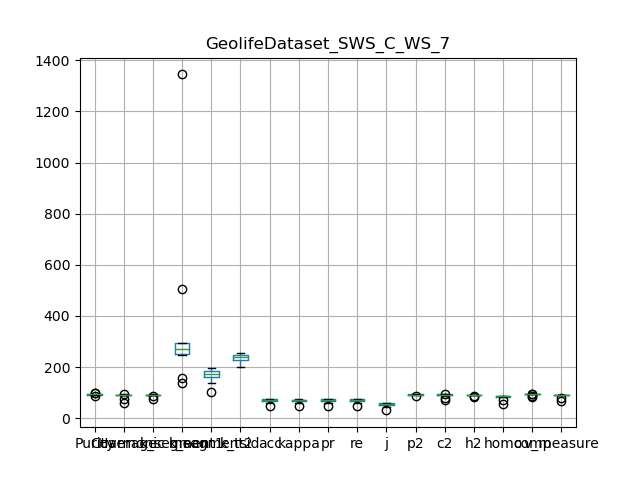

The file beside this chart, header and first rows:
, Purity, Coverage, Harmonic mean, best parameters, k_segment1, k_segment2, k_tsid, acc, kappa, pr, re, j, p2, c2, h2, homo, comp, v_measure
0, 91.11, 95.47, 93.24, {'interpolation_kernel': 'cubic', 'windo…, 159, 138, 239, 70.4, 69.96, 70.4, 70.4, 54.32, 89.35, 95.53, 92.34, 86.95, 94.76, 90.69
1, 93.05, 90.89, 91.96, {'interpolation_kernel': 'cubic', 'windo…, 294, 185, 256, 73.1, 72.77, 73.1, 73.1, 57.6, 92.05, 91.93, 91.99, 85.51, 93.43, 89.29
2, 93.16, 90.86, 92, {'interpolation_kernel': 'cubic', 'windo…, 261, 164, 223, 73.61, 73.27, 73.61, 73.61, 58.24, 92.77, 92.05, 92.41, 86.15, 93.78, 89.8
3, 92.5, 92, 92.25, {'interpolation_kernel': 'cubic', 'windo…, 265, 178, 241, 72.98, 72.64, 72.98, 72.98, 57.45, 91.33, 92.98, 92.15, 86.33, 93.66, 89.84
4, 86.76, 94.47, 90.45, {'interpolation_kernel': 'cubic', 'windo…, 139, 103, 204, 65.65, 64.96, 65.65, 65.65, 48.86, 85.52, 95.24, 90.12, 83.97, 95.03, 89.16
5, 93.11, 91.29, 92.19, {'interpolation_kernel': 'cubic', 'windo…, 278, 177, 245, 75.34, 75.01, 75.34, 75.34, 60.44, 92.13, 92.17, 92.15, 86.85, 93.97, 90.27
6, 97.86, 75.18, 85.03, {'interpolation_kernel': 'cubic', 'windo…, 505, 159, 200, 60.42, 59.94, 60.42, 60.42, 43.28, 94.51, 79.11, 86.13, 70.49, 86.21, 77.56
7, 93.05, 90.89, 91.96, {'interpolation_kernel': 'cubic', 'windo…, 294, 185, 256, 73.1, 72.77, 73.1, 73.1, 57.6, 92.05, 91.93, 91.99, 85.51, 93.43, 89.29
8, 92, 92.56, 92.27, {'interpolation_kernel': 'cubic', 'windo…, 249, 170, 246, 72.33, 71.96, 72.33, 72.33, 56.65, 91.21, 93.35, 92.26, 85.94, 93.87, 89.73
9, 98.81, 60.78, 75.26, {'interpolation_kernel': 'cubic', 'windo…, 1345, 197, 241, 46.56, 46.22, 46.56, 46.56, 30.34, 94.33, 71.22, 81.16, 56.57, 84.26, 67.69
